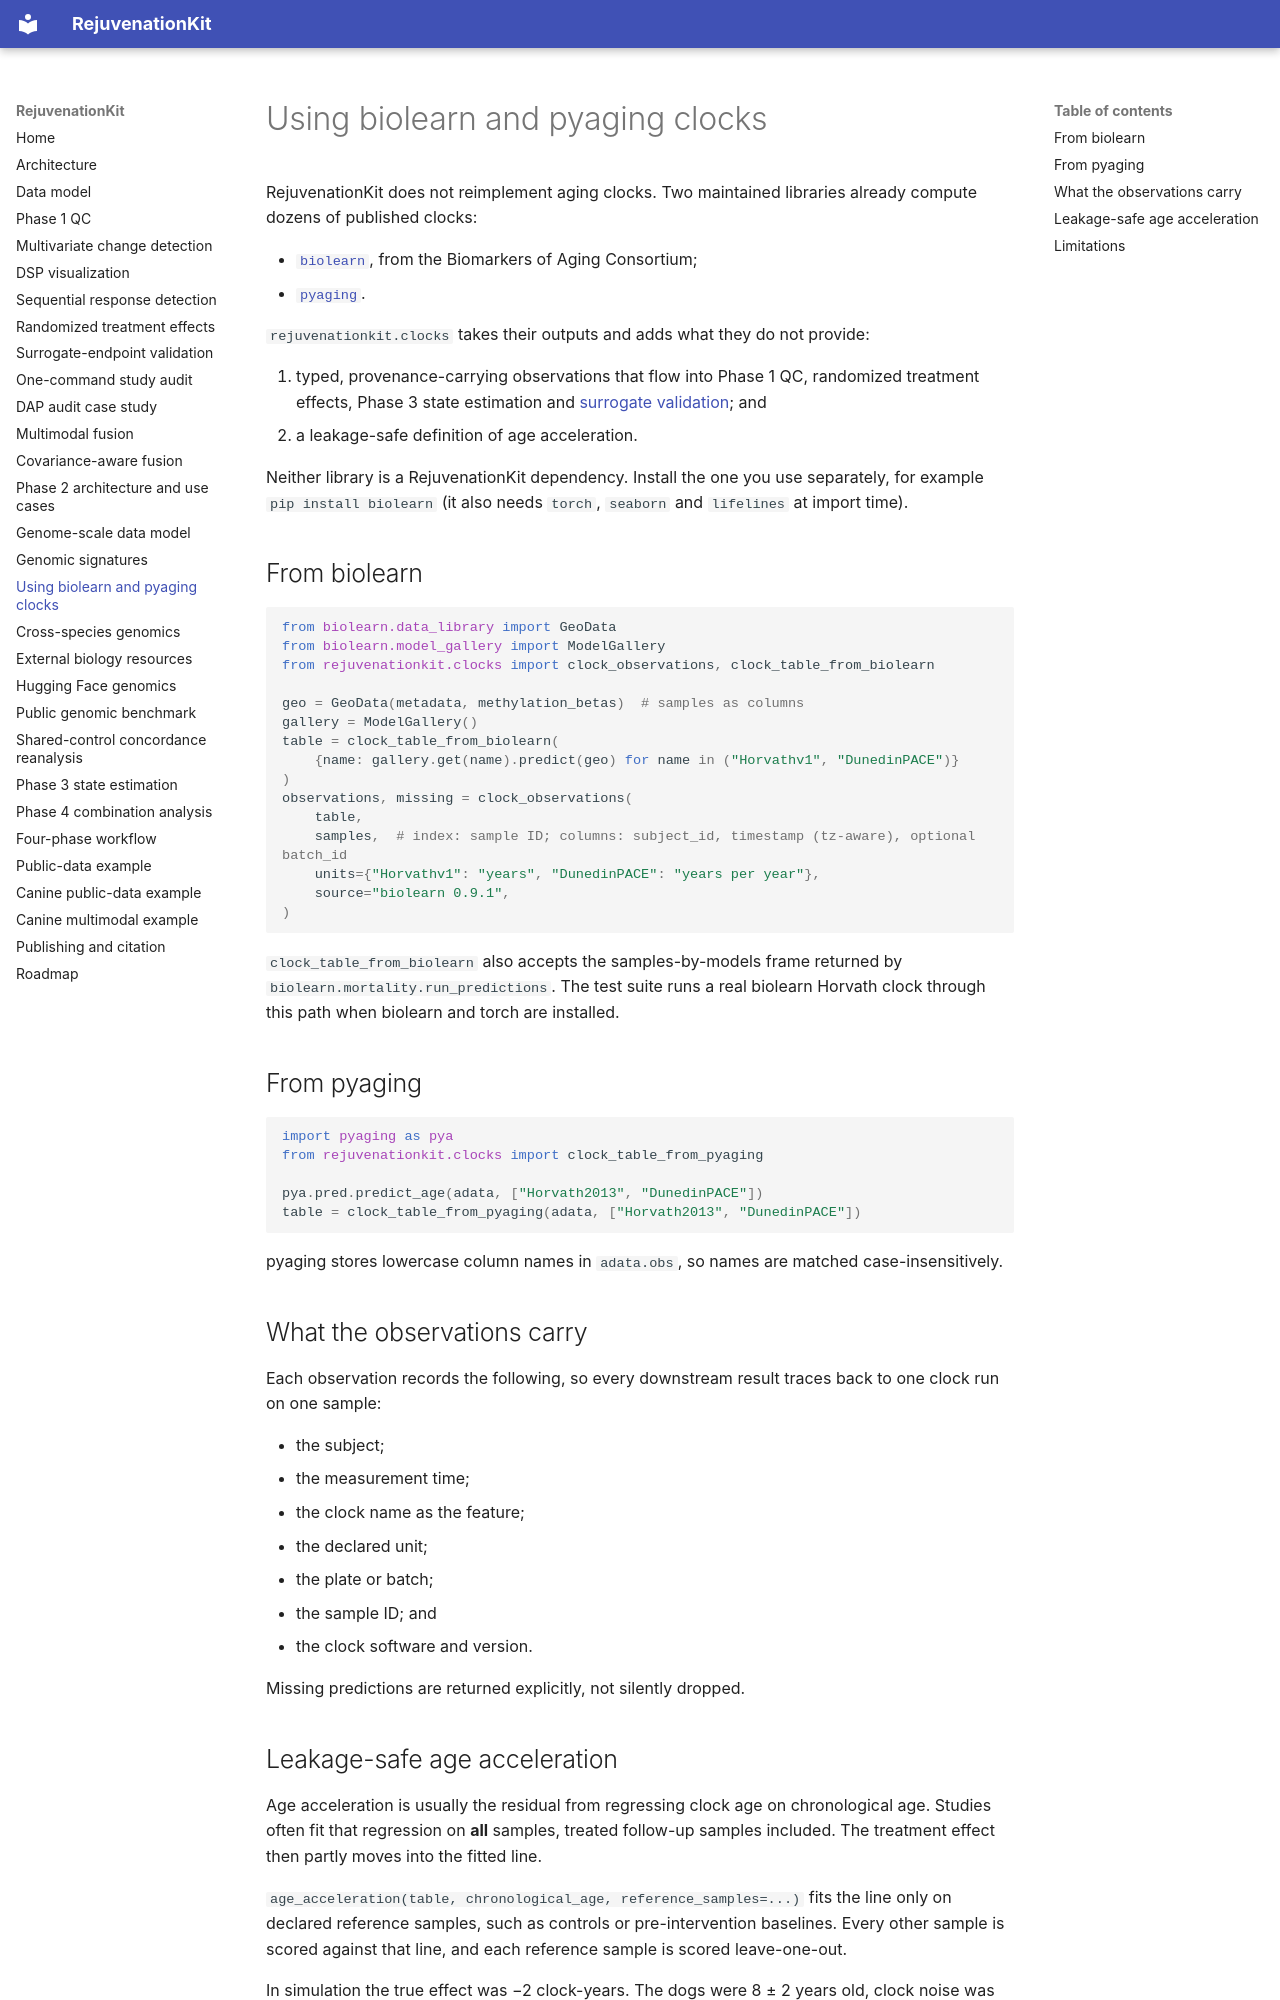

repository: weston-wang/RejuvenationKit · page: clock-integration/index.html · generator: mkdocs

# Using biolearn and pyaging clocks

RejuvenationKit does not reimplement aging clocks. Two maintained libraries already compute
dozens of published clocks:

- [`biolearn`](https://github.com/bio-learn/biolearn), from the Biomarkers of Aging Consortium;
- [`pyaging`](https://github.com/rsinghlab/pyaging).

`rejuvenationkit.clocks` takes their outputs and adds what they do not provide:

1. typed, provenance-carrying observations that flow into Phase 1 QC, randomized treatment
   effects, Phase 3 state estimation and [surrogate validation](surrogate-validation.md); and
2. a leakage-safe definition of age acceleration.

Neither library is a RejuvenationKit dependency. Install the one you use separately, for example
`pip install biolearn` (it also needs `torch`, `seaborn` and `lifelines` at import time).

## From biolearn

```python
from biolearn.data_library import GeoData
from biolearn.model_gallery import ModelGallery
from rejuvenationkit.clocks import clock_observations, clock_table_from_biolearn

geo = GeoData(metadata, methylation_betas)  # samples as columns
gallery = ModelGallery()
table = clock_table_from_biolearn(
    {name: gallery.get(name).predict(geo) for name in ("Horvathv1", "DunedinPACE")}
)
observations, missing = clock_observations(
    table,
    samples,  # index: sample ID; columns: subject_id, timestamp (tz-aware), optional batch_id
    units={"Horvathv1": "years", "DunedinPACE": "years per year"},
    source="biolearn 0.9.1",
)
```

`clock_table_from_biolearn` also accepts the samples-by-models frame returned by
`biolearn.mortality.run_predictions`. The test suite runs a real biolearn Horvath clock through
this path when biolearn and torch are installed.

## From pyaging

```python
import pyaging as pya
from rejuvenationkit.clocks import clock_table_from_pyaging

pya.pred.predict_age(adata, ["Horvath2013", "DunedinPACE"])
table = clock_table_from_pyaging(adata, ["Horvath2013", "DunedinPACE"])
```

pyaging stores lowercase column names in `adata.obs`, so names are matched case-insensitively.

## What the observations carry

Each observation records the following, so every downstream result traces back to one clock run
on one sample:

- the subject;
- the measurement time;
- the clock name as the feature;
- the declared unit;
- the plate or batch;
- the sample ID; and
- the clock software and version.

Missing predictions are returned explicitly, not silently dropped.
